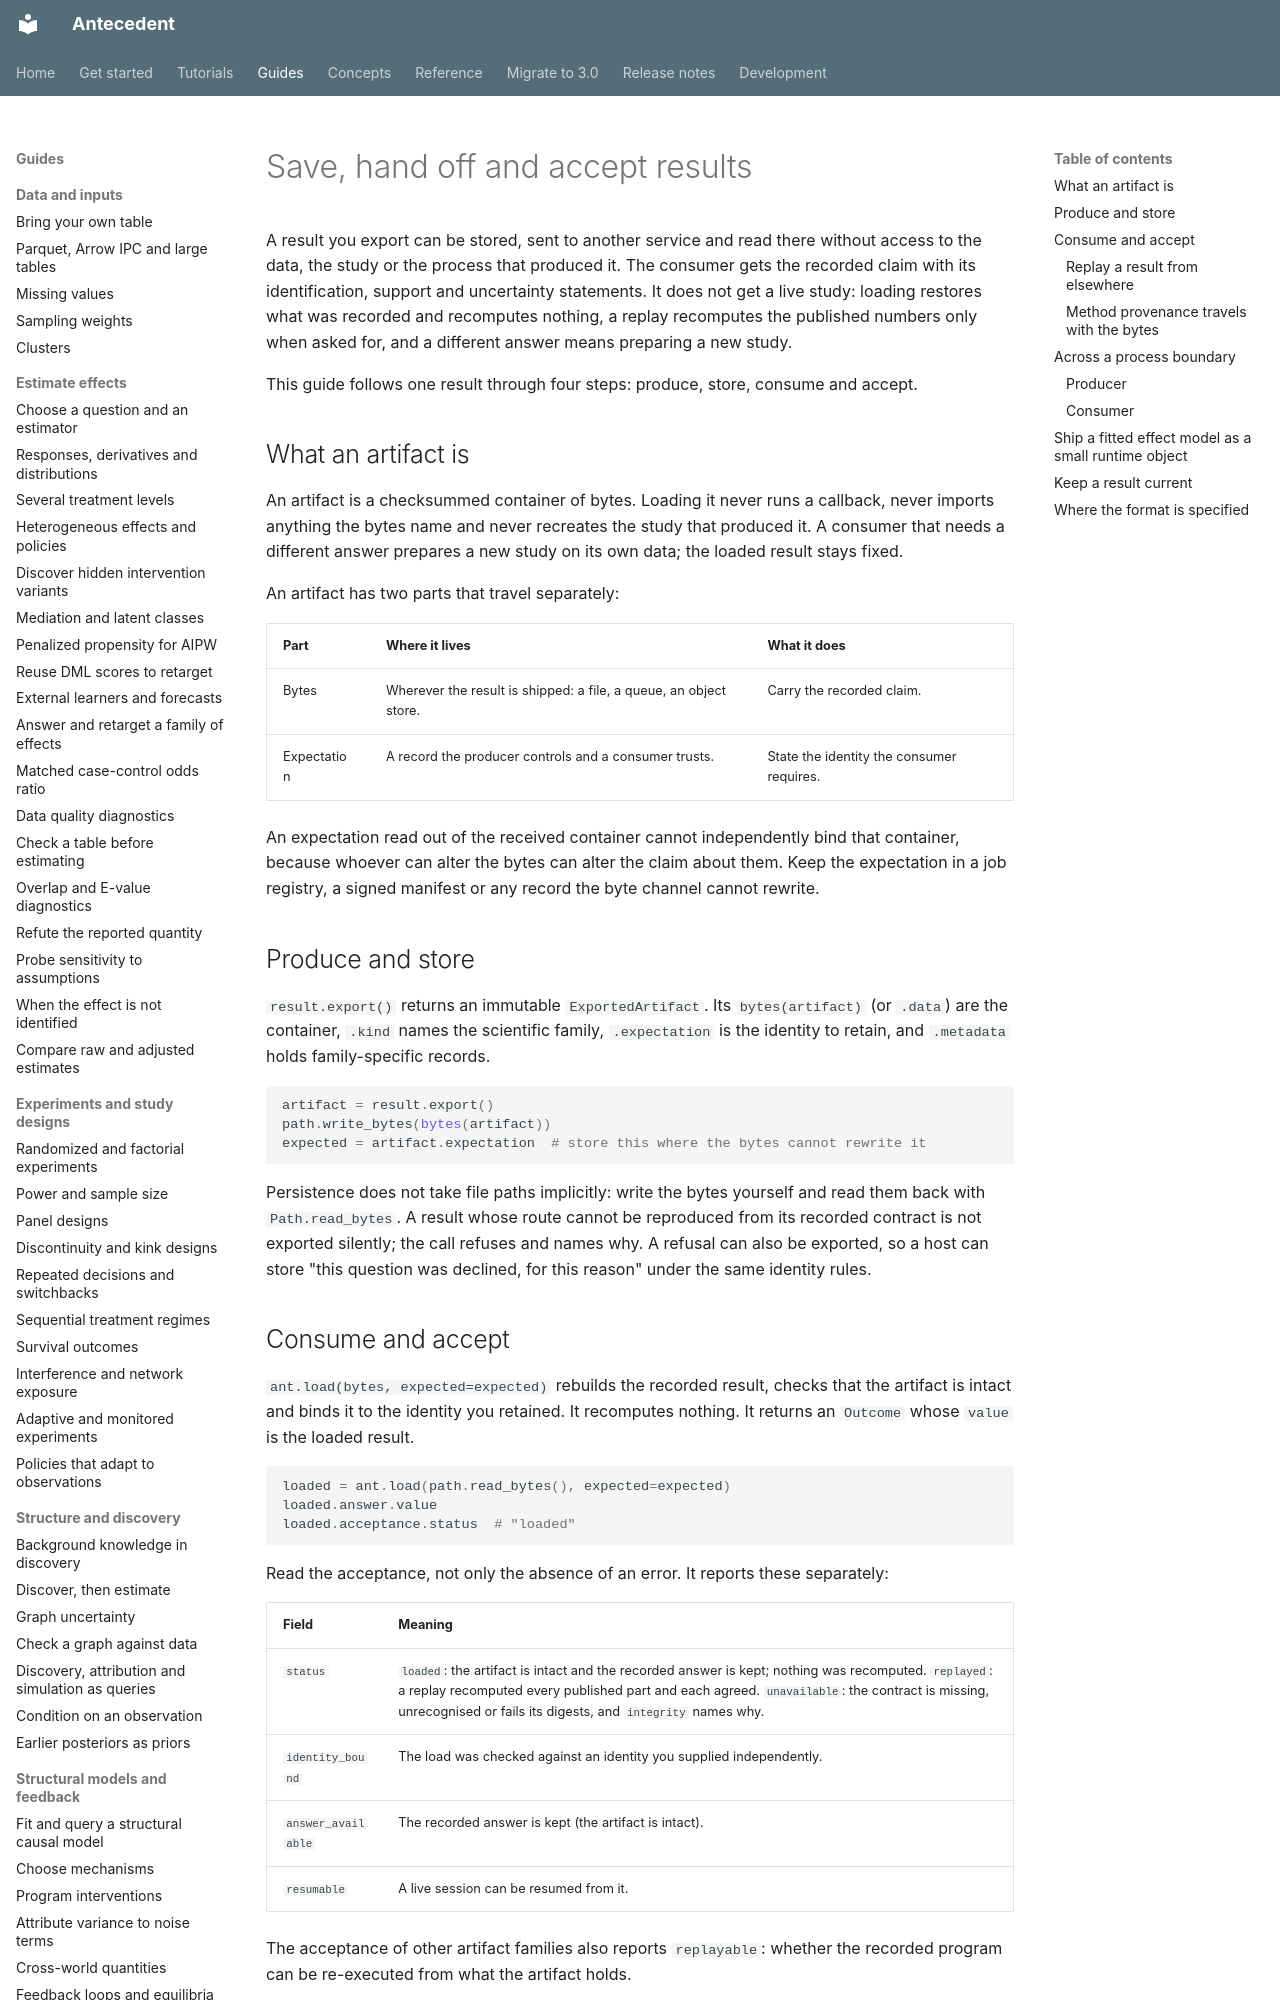

repository: iridae-dev/antecedent · page: guides/build/artifacts-and-handoff/index.html · generator: mkdocs

# Save, hand off and accept results

A result you export can be stored, sent to another service and read there without access to the data, the study or the process that produced it. The consumer gets the recorded claim with its identification, support and uncertainty statements. It does not get a live study: loading restores what was recorded and recomputes nothing, a replay recomputes the published numbers only when asked for, and a different answer means preparing a new study.

This guide follows one result through four steps: produce, store, consume and accept.

## What an artifact is

An artifact is a checksummed container of bytes. Loading it never runs a callback, never imports anything the bytes name and never recreates the study that produced it. A consumer that needs a different answer prepares a new study on its own data; the loaded result stays fixed.

An artifact has two parts that travel separately:

| Part | Where it lives | What it does |
| --- | --- | --- |
| Bytes | Wherever the result is shipped: a file, a queue, an object store. | Carry the recorded claim. |
| Expectation | A record the producer controls and a consumer trusts. | State the identity the consumer requires. |

An expectation read out of the received container cannot independently bind that container, because whoever can alter the bytes can alter the claim about them. Keep the expectation in a job registry, a signed manifest or any record the byte channel cannot rewrite.

## Produce and store

`result.export()` returns an immutable `ExportedArtifact`. Its `bytes(artifact)` (or `.data`) are the container, `.kind` names the scientific family, `.expectation` is the identity to retain, and `.metadata` holds family-specific records.

```python
artifact = result.export()
path.write_bytes(bytes(artifact))
expected = artifact.expectation  # store this where the bytes cannot rewrite it
```

Persistence does not take file paths implicitly: write the bytes yourself and read them back with `Path.read_bytes`. A result whose route cannot be reproduced from its recorded contract is not exported silently; the call refuses and names why. A refusal can also be exported, so a host can store "this question was declined, for this reason" under the same identity rules.

## Consume and accept

`ant.load(bytes, expected=expected)` rebuilds the recorded result, checks that the artifact is intact and binds it to the identity you retained. It recomputes nothing. It returns an `Outcome` whose `value` is the loaded result.

```python
loaded = ant.load(path.read_bytes(), expected=expected)
loaded.answer.value
loaded.acceptance.status  # "loaded"
```

Read the acceptance, not only the absence of an error. It reports these separately:

| Field | Meaning |
| --- | --- |
| `status` | `loaded`: the artifact is intact and the recorded answer is kept; nothing was recomputed. `replayed`: a replay recomputed every published part and each agreed. `unavailable`: the contract is missing, unrecognised or fails its digests, and `integrity` names why. |
| `identity_bound` | The load was checked against an identity you supplied independently. |
| `answer_available` | The recorded answer is kept (the artifact is intact). |
| `resumable` | A live session can be resumed from it. |

The acceptance of other artifact families also reports `replayable`: whether the recorded program can be re-executed from what the artifact holds.

Receiving bytes, understanding their meaning, recomputing what they publish and being able to execute them are different states. A host that accepts a claim requires `identity_bound` and `answer_available`. An artifact whose family is recognised but not consumed can be inspected and forwarded with `export()`, and scientific consumption stays unavailable. A malformed or altered container raises `CausalSerializationError`, and a different expected identity raises as well: these are errors, not refusals returned in the `Outcome`.

`ant.artifacts.inspect(bytes)` reads the container's metadata. It is inspection, not acceptance of a scientific claim.
